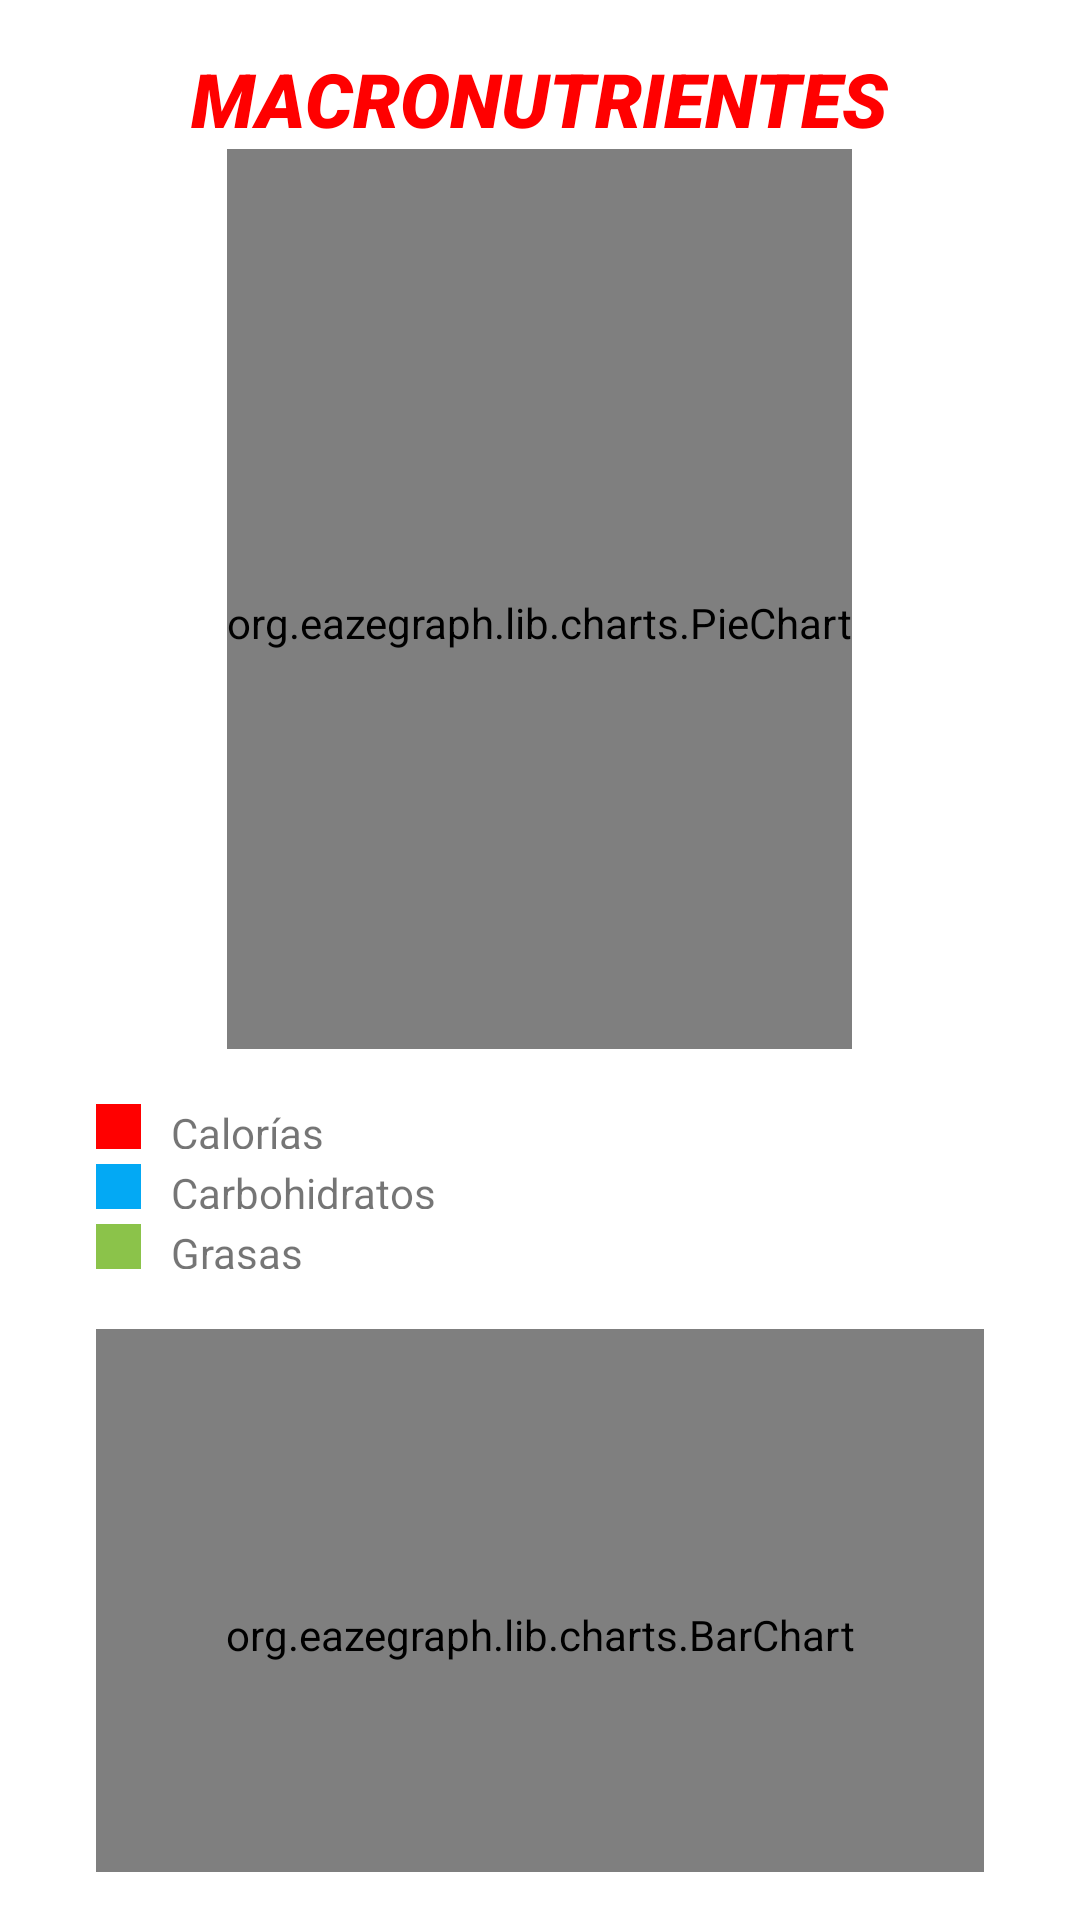

Android layout source for this screen:
<!-- AndroidManifest.xml: application theme AppTheme -->
<!-- res/layout/fragment_macros_main.xml -->
<RelativeLayout xmlns:android="http://schemas.android.com/apk/res/android"
    xmlns:app="http://schemas.android.com/apk/res-auto"
    android:layout_width="match_parent"
    android:layout_height="match_parent"
    android:gravity="top|center_horizontal"
    android:orientation="vertical"
    android:padding="16dp">

    <TextView
        android:id="@+id/title"
        style="@style/narcissistStyle"
        android:layout_width="wrap_content"
        android:layout_height="wrap_content"
        android:layout_alignParentTop="true"
        android:layout_centerHorizontal="true"
        android:gravity="center"
        android:textColor="@color/Rojo"
        android:text="MACRONUTRIENTES"
        android:textSize="25sp" />


    <org.eazegraph.lib.charts.PieChart
        android:id="@+id/graficoMacros"
        android:layout_width="wrap_content"
        android:layout_height="300dp"
        android:layout_below="@id/title"
        android:layout_centerHorizontal="true"
        android:paddingTop="16dp" />


    <LinearLayout
        android:layout_width="match_parent"
        android:layout_height="wrap_content"
        android:layout_below="@id/graficoMacros"
        android:layout_marginTop="16dp"
        android:orientation="vertical"
        android:gravity="center_vertical"
        android:paddingLeft="16dp"
        android:paddingRight="16dp">


        <LinearLayout
            android:layout_width="match_parent"
            android:layout_height="15dp"
            android:layout_marginTop="5dp"
            android:orientation="horizontal">

            <View
                android:layout_width="15dp"
                android:layout_height="match_parent"
                android:background="@color/proteinas" />

            <TextView
                android:id="@+id/txtProteinas"
                android:layout_width="0dp"
                android:layout_height="wrap_content"
                android:layout_weight="1"
                android:paddingLeft="10dp"
                android:text="Proteínas"
                android:textSize="14sp" />


            <TextView
                android:id="@+id/txtProte"
                android:layout_width="wrap_content"
                android:layout_height="wrap_content"
                android:textSize="14sp"
                android:layout_gravity="end" />


        </LinearLayout>

        <LinearLayout
            android:layout_width="match_parent"
            android:layout_height="15dp"
            android:layout_marginTop="5dp"
            android:orientation="horizontal">

            <View
                android:layout_width="15dp"
                android:layout_height="match_parent"
                android:background="@color/calorias" />

            <TextView
                android:id="@+id/txtCaloria"
                android:layout_width="0dp"
                android:layout_height="wrap_content"
                android:layout_weight="1"
                android:paddingLeft="10dp"
                android:text="Calorías"
                android:textSize="14sp" />


            <TextView
                android:id="@+id/txtCalorias"
                android:layout_width="wrap_content"
                android:layout_height="wrap_content"
                android:textSize="14sp"
                android:layout_gravity="end" />

        </LinearLayout>


        <LinearLayout
            android:layout_width="match_parent"
            android:layout_height="15dp"
            android:layout_marginTop="5dp"
            android:orientation="horizontal">

            <View
                android:layout_width="15dp"
                android:layout_height="match_parent"
                android:background="@color/carbohidratos" />

            <TextView
                android:id="@+id/txtCarbohidratos"
                android:layout_width="0dp"
                android:layout_height="wrap_content"
                android:layout_weight="1"
                android:paddingLeft="10dp"
                android:text="Carbohidratos"
                android:textSize="14sp" />


            <TextView
                android:id="@+id/txtCarbs"
                android:layout_width="wrap_content"
                android:layout_height="wrap_content"
                android:textSize="14sp"
                android:layout_gravity="end" />
        </LinearLayout>


        <LinearLayout
            android:layout_width="match_parent"
            android:layout_height="15dp"
            android:layout_marginTop="5dp"
            android:orientation="horizontal">

            <View
                android:layout_width="15dp"
                android:layout_height="match_parent"
                android:background="@color/grasas" />

            <TextView
                android:id="@+id/txtGrasa"
                android:layout_width="0dp"
                android:layout_height="wrap_content"
                android:layout_weight="1"
                android:paddingLeft="10dp"
                android:text="Grasas"
                android:textSize="14sp" />


            <TextView
                android:id="@+id/txtGrasas"
                android:layout_width="wrap_content"
                android:layout_height="wrap_content"
                android:textSize="14sp"
                android:layout_gravity="end" />

        </LinearLayout>

        <org.eazegraph.lib.charts.BarChart
            android:id="@+id/graficoBarChart"
            android:layout_width="match_parent"
            android:layout_height="204dp"
            android:layout_marginTop="20dp" />

    </LinearLayout>
</RelativeLayout>
<!-- resources referenced by this layout -->
<resources>
  <color name="Rojo">#FF0000</color>
  <color name="calorias">#FF0000</color>
  <color name="carbohidratos">#03A9F4</color>
  <color name="grasas">#8BC34A</color>
  <color name="proteinas">#FFC107</color>
  <style name="narcissistStyle">
          <item name="android:textStyle">italic</item>
          <item name="android:textColor">#000000</item>
          <item name="android:fontFamily">sans-serif-black</item>
      </style>
  <style name="AppTheme" parent="Theme.MaterialComponents.DayNight.NoActionBar">
          <item name="colorPrimary">@color/colorPrimary</item>
          <item name="colorPrimaryDark">@color/colorPrimaryDark</item>
          <item name="colorAccent">@color/colorAccent</item>
      </style>
  <color name="colorPrimary">#BB86FC</color>
  <color name="colorPrimaryDark">#3700B3</color>
  <color name="colorAccent">#03DAC5</color>
</resources>
